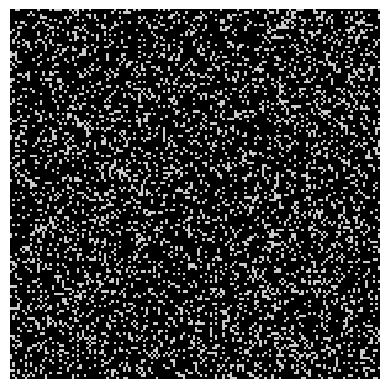

Python code for this plot:
import random
import copy
import numpy as np
import matplotlib.pyplot as plt 
import matplotlib.animation as animation
from matplotlib.pylab import cm
import math

"BFS part"
maze=[]
index=[]
FringeList=[]
path=0
td=[]
final_path = []

def iniFL(k):
    for j in range(k**2):
        FringeList.append([0]) 
        
def initd(k):
    for j in range(k**2):
        td.append(0)

def Make_Fringe_BFS(MAZE,Qu,d):
    "Generates a fringe for a given cell"
    fringe=[]
    if (Qu[0]-d)>0:
        if MAZE[Qu[0]-d]==0 and Qu[0]-d not in Qu:
            fringe.append(Qu[0]-d)
    if (Qu[0]+d)<d**2:
        if MAZE[Qu[0]+d]==0 and Qu[0]+d not in Qu:
            fringe.append(Qu[0]+d)
    if Qu[0]%d!=0:
        if MAZE[Qu[0]-1]==0 and Qu[0]-1 not in Qu:
            fringe.append(Qu[0]-1)
    if Qu[0]%d!=-1:
        if MAZE[Qu[0]+1]==0 and Qu[0]+1 not in Qu:
            fringe.append(Qu[0]+1)
    FringeList[Qu[0]]=fringe
    return fringe

def BFS_Agent(MAZE,n):
    BFS_Q=[]
    BFS_Q.append(0)
    p=0
    while True:
        if (n**2)-1 in BFS_Q: 
            print("path found")
            break
        elif len(BFS_Q)==0:
            global path
            path = 1
            print("path not found")
            break
        else:
            BFS_Q = BFS_Q + Make_Fringe_BFS(MAZE,BFS_Q,n)
            MAZE[BFS_Q[0]]=1
            #print(BFS_Q.pop(0))
            p=BFS_Q.pop(0)
            #print(p)
    return p

def parent(node):
    "Returns parent node"
    for a in FringeList:
        if node in a:
            return FringeList.index(a)

def pathGen(c):
    "displays a path"
    if c==0:
        return
    while(c!=0):
        # print(c)
        global final_path
        final_path.append(c)
        c=parent(c)

# Standard update function for animation
# Uses path generated to plot as an animation in the maze
# accepts i as an integer for index on iterations
# returns nothing
def update(i):
    temp_maze = initial_maze
    # set the path to be displayed as a frame of animation
    temp_maze[final_path[i]] = 0.25
    # set matrice with updated values
    matrice.set_array(convertMaze(dim, temp_maze))

# Generates a random maze of dim*dim with blocks of probability p
# accepts dim: dimension of maze and p: probability of blocks in the maze
# returns a 1D array with obstacles to mimic a maze
def MazeGen(dim, p):
    # generates indices for blocks in a maze
    index=random.sample(range(1,(dim**2)-1), int(p*(dim**2)))
    #print(index)
    maze=[]
    for i in range(dim**2):
        if i in index:
            maze.append(1)
        else:
            maze.append(0)
    return maze

# Converting maze array into 2D array for visualization
# accepts dim: dimension of dim*dim array and maze: array of maze
# returns 2D array
def convertMaze(dim, maze):
    return np.array_split(maze, dim)

#initialize variables
dim, p = 150, 0.2

#calling function to create the maze with (dim,p)
flag =  MazeGen(dim, p)
iniFL(dim)
initd(dim)
# creating a copy of the maze to use for visualization
initial_maze = copy.deepcopy([x if x == 0 else 0.4 for x in flag])

##Step 2
# generate_bfs()
ltn = BFS_Agent(flag,dim)
pathGen(ltn)
final_path.reverse()

##Step Last
if (path==0):
    # generating visualizations starts here
    # initializing graph variables
    fig, ax = plt.subplots()
    # building the initial maze
    matrice = ax.matshow(convertMaze(dim, initial_maze),cmap=cm.nipy_spectral)
    # removing axes and legends from the map
    plt.axis('off')
    ax.legend_ = None

    # running the animation function
    # fig: graph variable, update: update function to change map, 
    # frames: count of animations, interval: frequency of frames
    ani = animation.FuncAnimation(fig, update, frames=(len(final_path)), interval=100)
    
    # display the animation
    plt.show()
